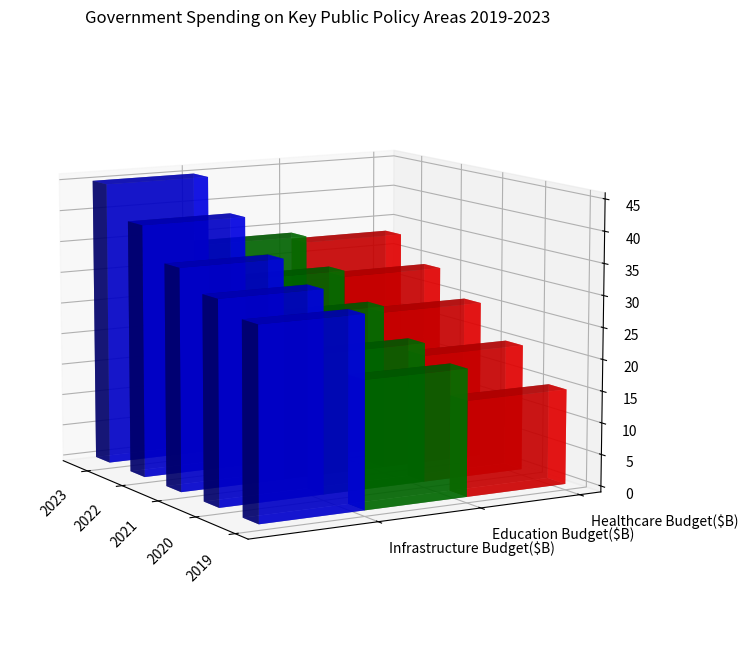

Recreate this plot in Python. (Note: this script raises an exception after producing the figure.)
import numpy as np
import matplotlib.pyplot as plt
from mpl_toolkits.mplot3d import Axes3D

data = np.array([[15, 20, 30],
                 [20, 22, 32],
                 [25, 26, 35],
                 [29, 30, 40],
                 [33, 34, 45]], dtype=np.float32)

y_values = ['Healthcare Budget($B)','Education Budget($B)','Infrastructure Budget($B)']

x_values = ['2019', '2020', '2021', '2022', '2023']

fig = plt.figure(figsize=(10,8))
ax = fig.add_subplot(111, projection='3d')

colors = ['r', 'g', 'b']

for i in range(data.shape[1]):  # for each column of data
    ax.bar3d(np.arange(len(x_values)), [i]*len(x_values), np.zeros(len(x_values)), 
              0.4, 1, data[:, i], color=colors[i], alpha=0.7)

ax.set_xticks(np.arange(len(x_values)))
ax.set_xticklabels(x_values, rotation=45, horizontalalignment='right')
ax.set_yticks(np.arange(len(y_values)))
ax.set_yticklabels(y_values, ha='left')

ax.set_title('Government Spending on Key Public Policy Areas 2019-2023')

ax.view_init(elev=10, azim=150)  # adjust viewing angles
ax.grid(True)  # add background grid for better clarity

plt.tight_layout()  # to fit all contents
plt.savefig('/cpfs01/user/yehancheng/workspace/datasets/SimChartV2/demo/3D/png/185_202312302235.png')

plt.clf()  # clear the current image
